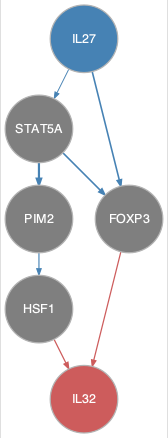

Values plotted in this chart, from the file beside it:
from	to
IL27	FOXP3
IL27	STAT5A
PIM2	HSF1
STAT5A	FOXP3
STAT5A	PIM2
FOXP3	IL32
HSF1	IL32
